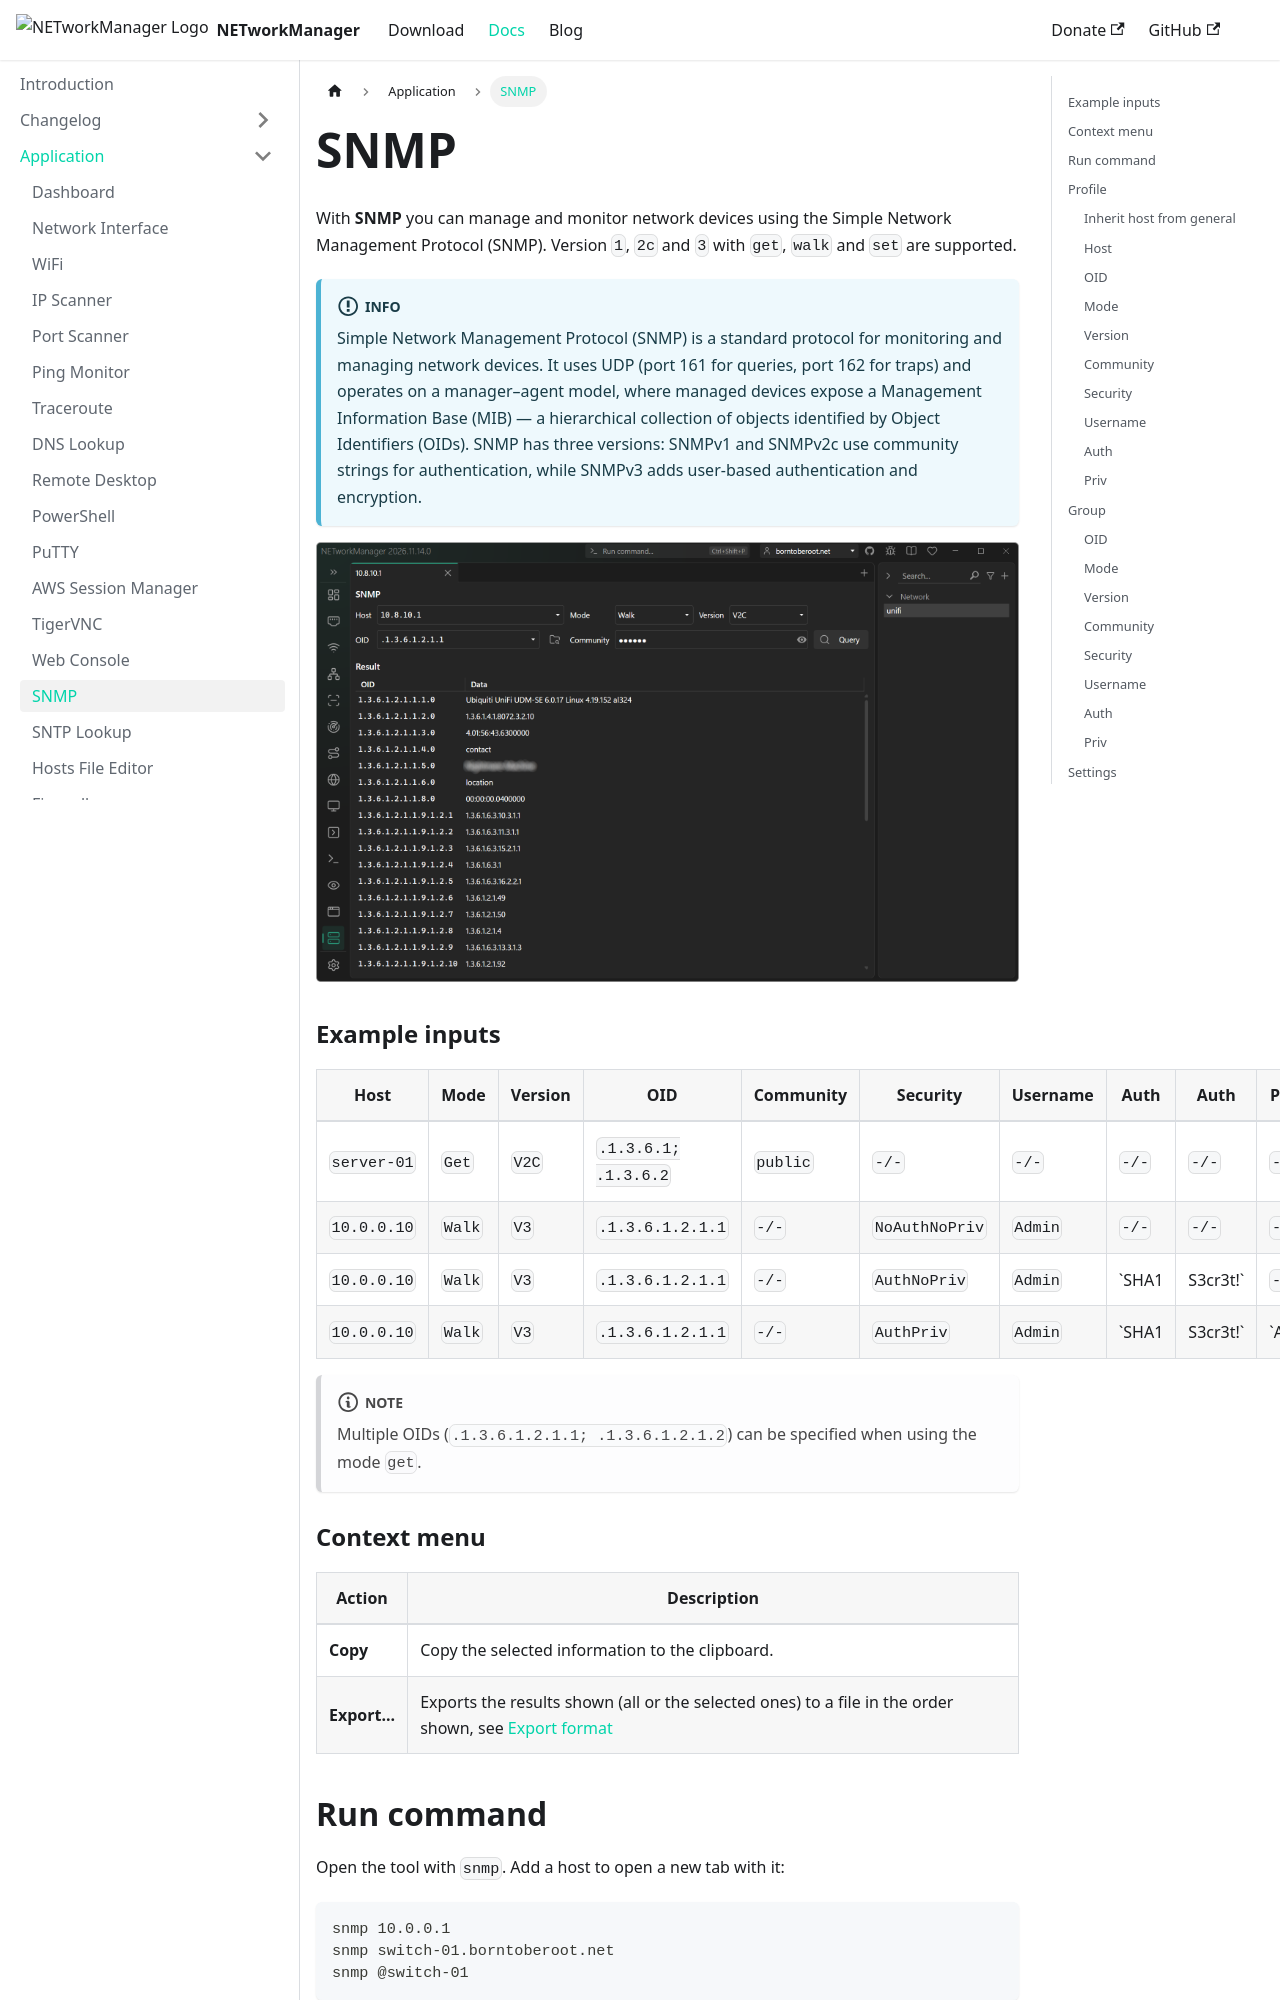

repository: BornToBeRoot/NETworkManager · page: docs/application/snmp.html · generator: docusaurus

---
sidebar_position: 14
description: "Monitor and manage network devices via SNMP v1, v2c, and v3 using get, walk, and set operations with configurable security levels."
keywords:
  [
    NETworkManager,
    SNMP,
    SNMP v3,
    network monitoring,
    SNMP get,
    SNMP walk,
    SNMP set,
    network management,
  ]
---

# SNMP

With **SNMP** you can manage and monitor network devices using the Simple Network Management Protocol (SNMP). Version `1`, `2c` and `3` with `get`, `walk` and `set` are supported.

:::info

Simple Network Management Protocol (SNMP) is a standard protocol for monitoring and managing network devices. It uses UDP (port 161 for queries, port 162 for traps) and operates on a manager–agent model, where managed devices expose a Management Information Base (MIB) — a hierarchical collection of objects identified by Object Identifiers (OIDs). SNMP has three versions: SNMPv1 and SNMPv2c use community strings for authentication, while SNMPv3 adds user-based authentication and encryption.

:::

![SNMP](../img/snmp.png)
